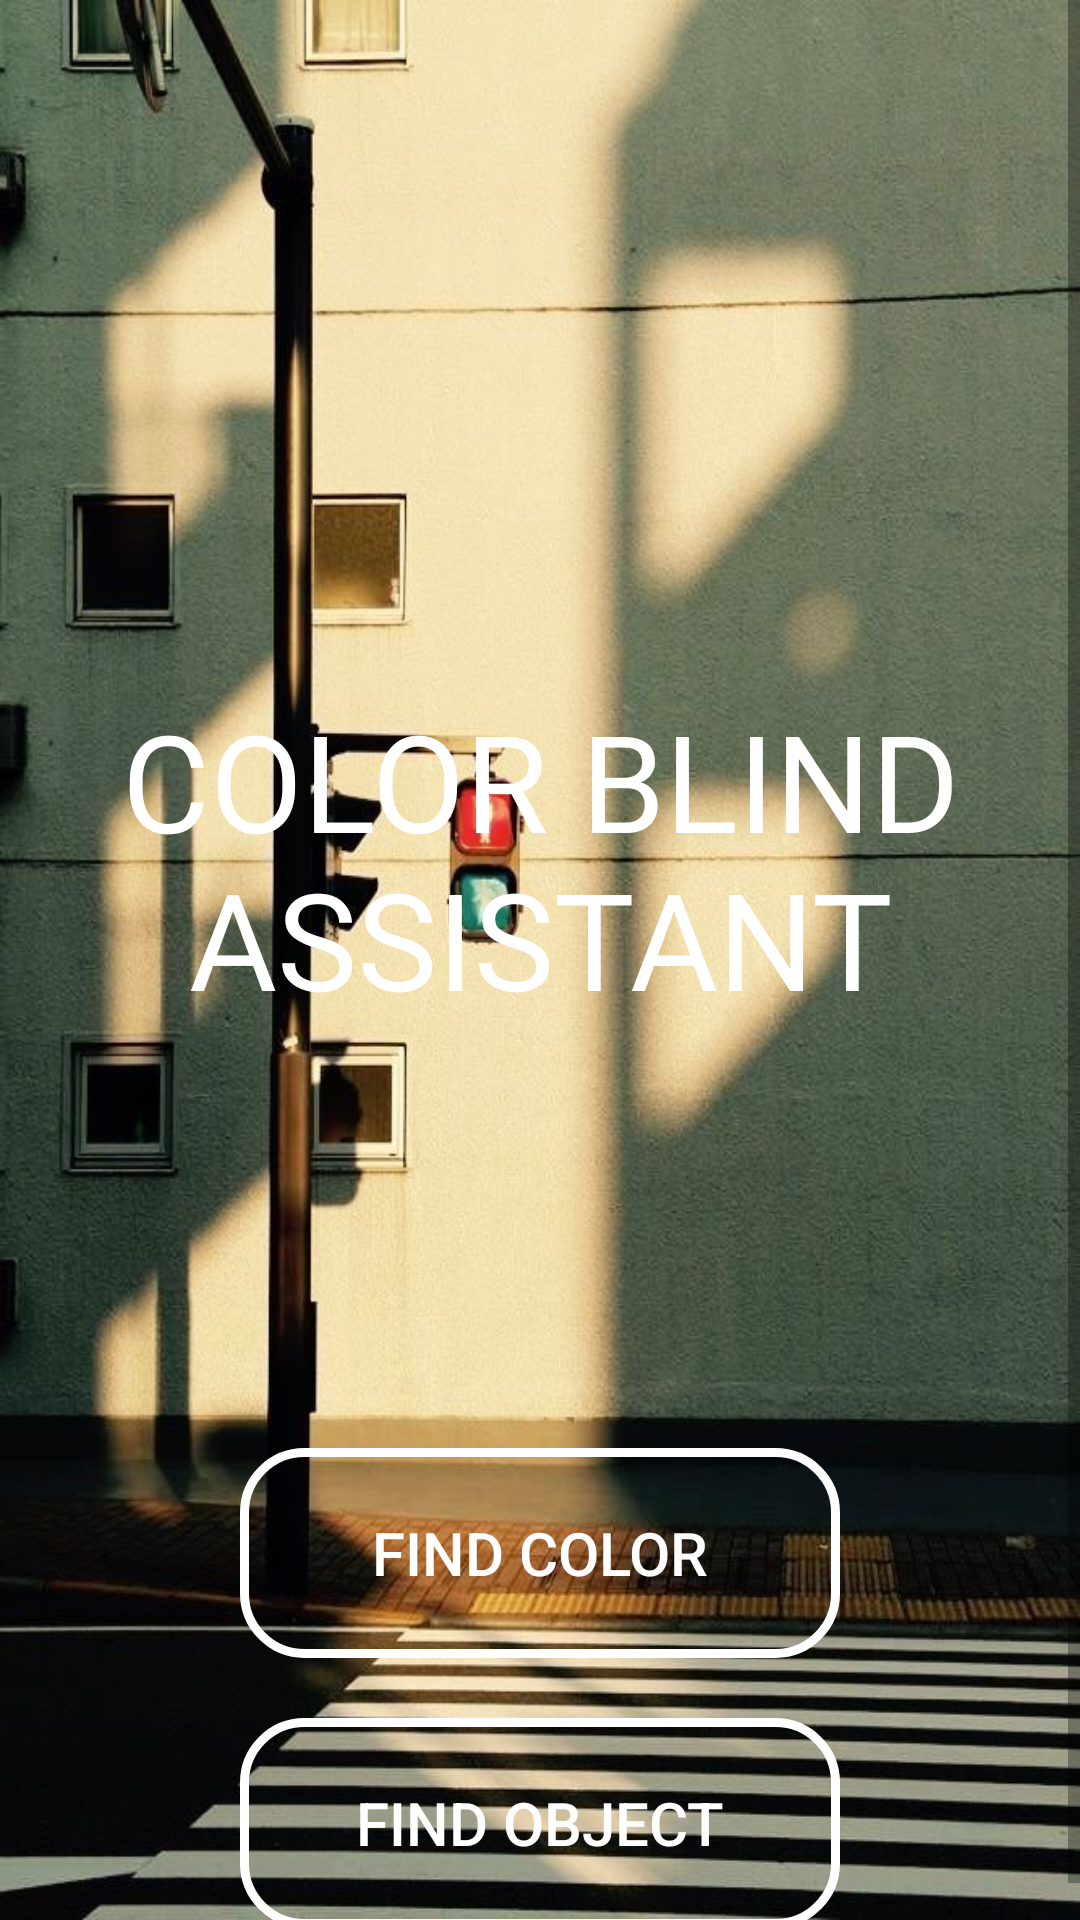

Android layout source for this screen:
<!-- AndroidManifest.xml: application theme AppTheme -->
<!-- res/layout/activity_main.xml -->
<ScrollView
    xmlns:android="http://schemas.android.com/apk/res/android"
    xmlns:app="http://schemas.android.com/apk/res-auto"
    xmlns:tools="http://schemas.android.com/tools"
    android:layout_width="match_parent"
    android:layout_height="wrap_content"
    android:background="@drawable/bg"
    android:layout_gravity="center">
    <LinearLayout
        android:layout_width="match_parent"
        android:layout_height="wrap_content"
        android:orientation="vertical"
        android:gravity="center"
        tools:context="com.example.colorblindassistance.MainActivity" >

        <TextView
            android:id="@+id/textView2"
            android:layout_width="match_parent"
            android:layout_height="wrap_content"
            android:layout_gravity="center|center_horizontal|center_vertical"
            android:gravity="center|center_horizontal|center_vertical"
            android:text="COLOR BLIND ASSISTANT"
            android:fontFamily="@font/heavitas"
            android:layout_marginTop="230dp"
            android:textSize="45dp"
            android:textColor="@color/white" />

        <RelativeLayout
            android:layout_width="wrap_content"
            android:layout_height="wrap_content"
            android:layout_marginTop="130dp"
            android:layout_gravity="center_vertical|center_horizontal">

            <Button
                android:id="@+id/fcolor_btn"
                android:layout_width="200dp"
                android:layout_height="70dp"
                android:layout_centerInParent="true"
                android:layout_marginTop="20dp"
                android:padding="18dp"
                android:text="@string/fcolor"
                android:drawableLeft="@drawable/color"
                android:background="@drawable/ripple_effect_raised"
                android:textColor="@color/white"
                android:textSize="@dimen/small"
                />
        </RelativeLayout>

        <RelativeLayout
            android:layout_width="wrap_content"
            android:layout_height="wrap_content"
            android:layout_gravity="center_vertical|center_horizontal">

            <Button
                android:id="@+id/fobj_btn"
                android:layout_width="200dp"
                android:layout_height="70dp"
                android:layout_centerInParent="true"
                android:layout_marginTop="20dp"
                android:padding="14dp"
                android:drawableLeft="@drawable/search"
                android:text="@string/fobj"
                android:textColor="@color/white"
                android:background="@drawable/ripple_effect_raised"
                android:textSize="@dimen/small" />
        </RelativeLayout>

    </LinearLayout>
</ScrollView>
<!-- resources referenced by this layout -->
<resources>
  <color name="white">#FFFFFFFF</color>
  <dimen name="small">20dp</dimen>
  <!-- drawable bg: jpg bitmap (drawable, 34088 bytes) -->
  <!-- drawable ripple_effect_raised (drawable) -->
  <?xml version="1.0" encoding="utf-8"?>
  <ripple xmlns:android="http://schemas.android.com/apk/res/android"
      android:color="@color/colorPrimary">
  
      <item>
          <shape android:shape="rectangle">
  
              <stroke
                  android:width="3dp"
                  android:color="@android:color/white" />
              <solid android:color="@android:color/transparent" />
              <corners android:radius="20dp" />
  
          </shape>
      </item>
  
  </ripple>
  <string name="fcolor">Find Color</string>
  <string name="fobj">Find Object</string>
  <style name="AppTheme" parent="Theme.AppCompat.Light.NoActionBar">
          <item name="colorPrimary">@color/colorPrimary</item>
          <item name="colorPrimaryDark">@color/colorPrimaryDark</item>
          <item name="colorAccent">@color/colorAccent</item>
      </style>
  <color name="colorPrimary">#000000</color>
  <color name="colorPrimaryDark">#00574B</color>
  <color name="colorAccent">#D81B60</color>
</resources>
